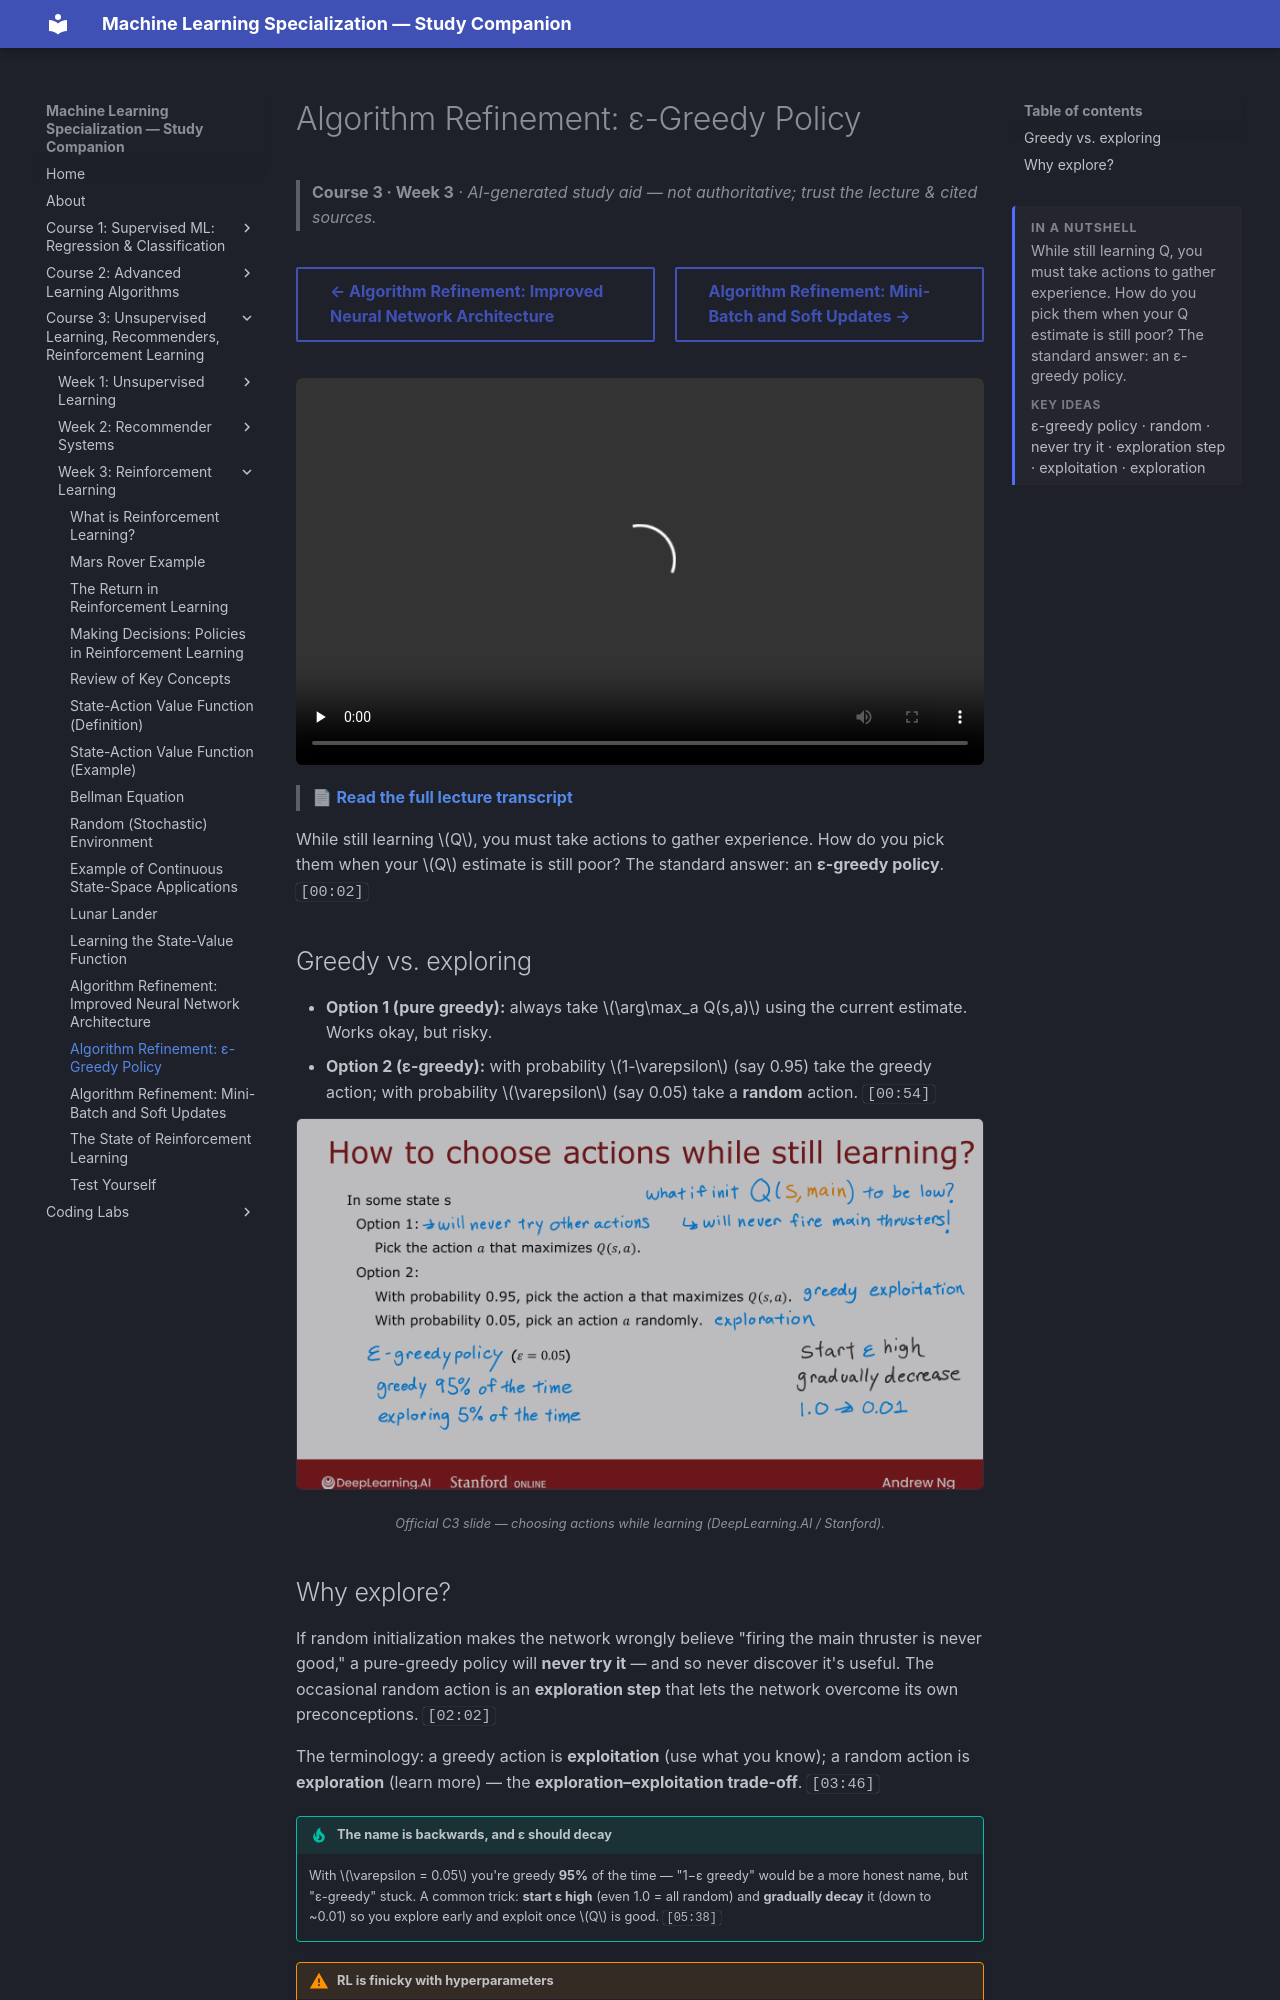

repository: pcpuwu/ml-spec-wiki · page: course-3/week-3/algorithm-refinement-epsilon-greedy-policy/index.html · generator: mkdocs

---
summary: '<p>While still learning Q, you must take actions to gather experience. How do you pick them when your Q estimate is still poor? The standard answer: an ε-greedy policy.</p><span class="toc-summary__sub">Key ideas</span><p class="toc-summary__chips">ε-greedy policy · random · never try it · exploration step · exploitation · exploration</p>'
---
# Algorithm Refinement: ε-Greedy Policy

> **Course 3 · Week 3** · _AI-generated study aid — not authoritative; trust the lecture & cited sources._

<div class="ep-nav" markdown>

[← Algorithm Refinement: Improved Neural Network Architecture](../../course-3/week-3/algorithm-refinement-improved-neural-network-architecture.md){ .md-button }

[Algorithm Refinement: Mini-Batch and Soft Updates →](../../course-3/week-3/algorithm-refinement-mini-batch-and-soft-updates.md){ .md-button }

</div>

<div class="video-wrap"><video controls preload="none" playsinline src="https://dyckms5inbsqq.cloudfront.net/dlai/unsupervised-learning-recommenders-reinforcement-learning/W3/L14-MLS-C3W3L3S05-algorithm-refineme/lc-unsupervised-learning-recommenders-reinforcement-learning-W3-L14-MLS-C3W3L3S05-algorithm-refineme-master_360p.mp4?v=1752487442">Your browser can't play this video — <a href="https://dyckms5inbsqq.cloudfront.net/dlai/unsupervised-learning-recommenders-reinforcement-learning/W3/L14-MLS-C3W3L3S05-algorithm-refineme/lc-unsupervised-learning-recommenders-reinforcement-learning-W3-L14-MLS-C3W3L3S05-algorithm-refineme-master_360p.mp4?v=1752487442">download the lecture</a>.</video></div>

> 📄 **[Read the full lecture transcript](algorithm-refinement-epsilon-greedy-policy-transcript.md)**

While still learning $Q$, you must take actions to gather experience. How do you pick them
when your $Q$ estimate is still poor? The standard answer: an **ε-greedy policy**. `[00:02]`

## Greedy vs. exploring

- **Option 1 (pure greedy):** always take $\arg\max_a Q(s,a)$ using the current estimate.
  Works okay, but risky.
- **Option 2 (ε-greedy):** with probability $1-\varepsilon$ (say 0.95) take the greedy action;
  with probability $\varepsilon$ (say 0.05) take a **random** action. `[00:54]`

![ε-greedy: mostly exploit the best-known action, occasionally explore a random one](epsilon-greedy.png){ .slide }
_Official C3 slide — choosing actions while learning (DeepLearning.AI / Stanford)._
{ .slide-cap }
